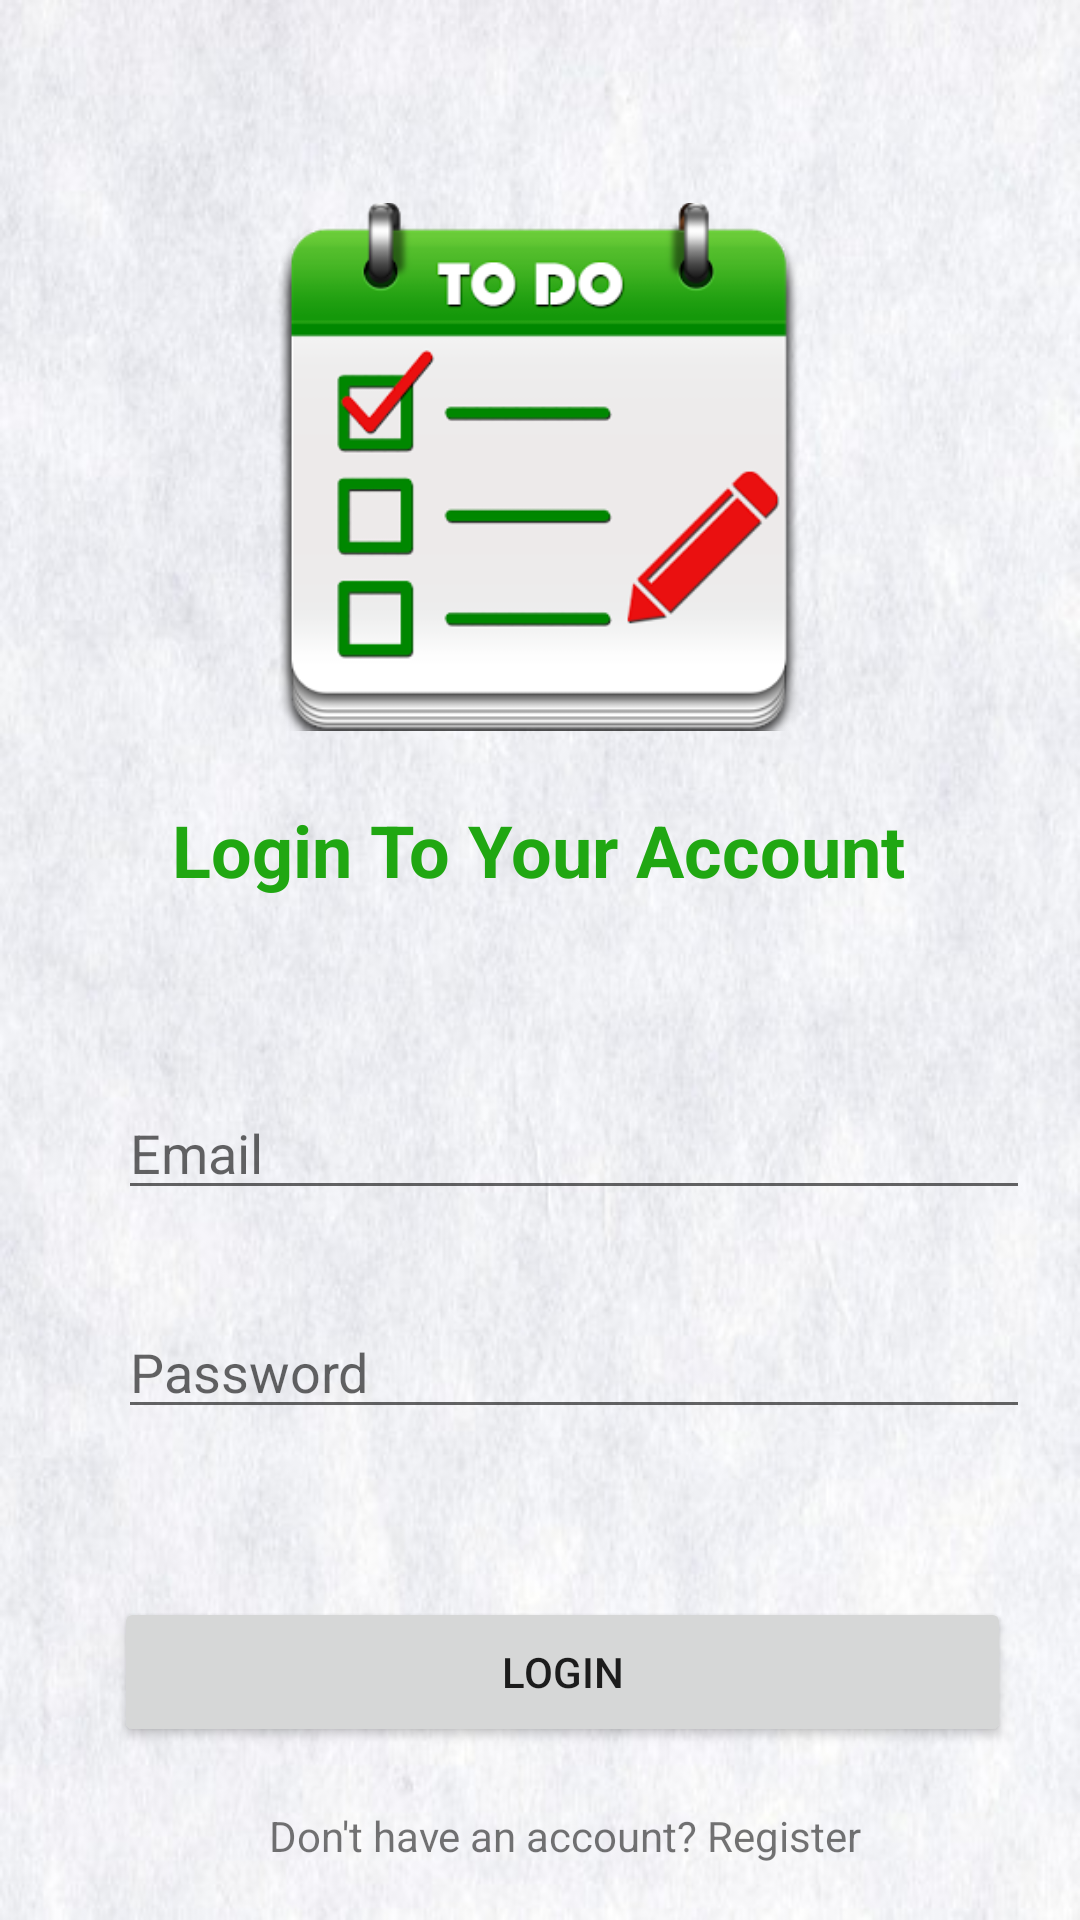

Reconstruct the res/layout file that produces this screen, plus the resources it refers to.
<!-- AndroidManifest.xml: activity theme AppThemeTrans -->
<!-- res/layout/activity_login.xml -->
<?xml version="1.0" encoding="utf-8"?>
<android.support.constraint.ConstraintLayout xmlns:android="http://schemas.android.com/apk/res/android"
    xmlns:app="http://schemas.android.com/apk/res-auto"
    xmlns:tools="http://schemas.android.com/tools"
    android:layout_width="match_parent"
    android:layout_height="match_parent"
    android:background="@drawable/bg"
    android:theme="@style/AppThemeTrans"
    android:fitsSystemWindows="true"
    tools:context=".LoginActivity">

    <TextView
        android:id="@+id/textView"
        android:layout_width="wrap_content"
        android:layout_height="wrap_content"
        android:layout_marginTop="8dp"
        android:layout_marginBottom="8dp"
        android:text="@string/Login"
        android:textColor="#20A712"
        android:textSize="24dp"
        android:textStyle="bold"
        app:layout_constraintBottom_toTopOf="@+id/Email"
        app:layout_constraintHorizontal_bias="0.496"
        app:layout_constraintLeft_toLeftOf="parent"
        app:layout_constraintRight_toRightOf="parent"
        app:layout_constraintTop_toBottomOf="@+id/imageView"
        app:layout_constraintVertical_bias="0.544"
        tools:text="@string/Login" />

    <ImageView
        android:id="@+id/imageView"
        android:layout_width="176dp"
        android:layout_height="191dp"
        android:layout_marginStart="8dp"
        android:layout_marginTop="60dp"
        android:layout_marginEnd="8dp"
        android:layout_marginBottom="8dp"
        app:layout_constraintBottom_toTopOf="@+id/textView"
        app:layout_constraintEnd_toEndOf="parent"
        app:layout_constraintHorizontal_bias="0.497"
        app:layout_constraintStart_toStartOf="parent"
        app:layout_constraintTop_toTopOf="parent"
        app:layout_constraintVertical_bias="0.49"
        app:srcCompat="@drawable/ic_todo" />

    <EditText
        android:id="@+id/Email"
        android:layout_width="304dp"
        android:layout_height="41dp"
        android:layout_marginStart="8dp"
        android:layout_marginTop="55dp"
        android:layout_marginBottom="24dp"
        android:ems="10"
        android:hint="@string/Email"
        android:inputType="textPersonName"
        app:layout_constraintBottom_toTopOf="@+id/Password"
        app:layout_constraintEnd_toEndOf="@+id/textView"
        app:layout_constraintHorizontal_bias="0.387"
        app:layout_constraintStart_toStartOf="@+id/textView"
        app:layout_constraintTop_toBottomOf="@+id/textView" />

    <EditText
        android:id="@+id/Password"
        android:layout_width="304dp"
        android:layout_height="41dp"
        android:layout_marginTop="8dp"
        android:layout_marginBottom="56dp"
        android:ems="10"
        android:hint="@string/Password"
        android:inputType="textPersonName"
        app:layout_constraintBottom_toTopOf="@+id/button"
        app:layout_constraintEnd_toEndOf="@+id/Email"
        app:layout_constraintHorizontal_bias="0.527"
        app:layout_constraintStart_toStartOf="@+id/Email"
        app:layout_constraintTop_toBottomOf="@+id/Email" />

    <Button
        android:id="@+id/button"
        android:layout_width="299dp"
        android:layout_height="50dp"
        android:layout_marginTop="56dp"
        android:layout_marginEnd="8dp"
        android:text="@string/Log"
        app:layout_constraintEnd_toEndOf="@+id/Password"
        app:layout_constraintStart_toStartOf="@+id/Password"
        app:layout_constraintTop_toBottomOf="@+id/Password" />

    <TextView
        android:id="@+id/textView2"
        android:layout_width="222dp"
        android:layout_height="18dp"
        android:layout_marginTop="20dp"
        android:gravity="center"
        android:text="@string/register"
        app:layout_constraintEnd_toEndOf="@+id/button"
        app:layout_constraintHorizontal_bias="0.51"
        app:layout_constraintStart_toStartOf="@+id/button"
        app:layout_constraintTop_toBottomOf="@+id/button" />

</android.support.constraint.ConstraintLayout>
<!-- resources referenced by this layout -->
<resources>
  <!-- drawable bg: jpg bitmap (drawable, 45322 bytes) -->
  <!-- drawable ic_todo: png bitmap (drawable, 26945 bytes) -->
  <string name="Email">Email</string>
  <string name="Log">Login</string>
  <string name="Login">Login To Your Account</string>
  <string name="Password">Password</string>
  <string name="register">"Don't have an account? Register</string>
  <style name="AppThemeTrans" parent="Theme.AppCompat.Light.NoActionBar">
          <item name="android:windowTranslucentStatus">true</item>
          <item name="android:windowTranslucentNavigation">true</item>
      </style>
</resources>
